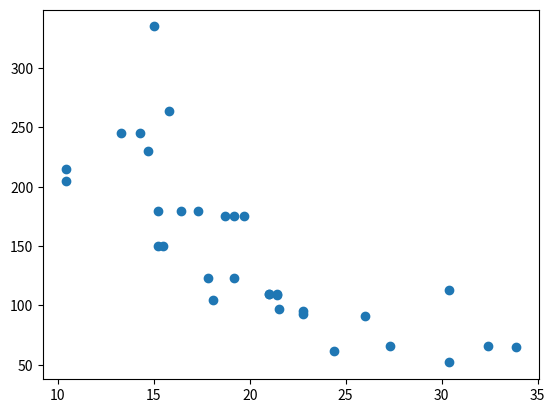

The matplotlib source for this figure:
#!/usr/bin/env python
# coding: utf-8

# In[5]:


'''
8.Let's take the mileage and horsepower of various cars and see if there is a relation between the two.

mpg = [21.0, 21.0, 22.8, 21.4, 18.7, 18.1, 14.3, 24.4, 22.8, 19.2, 17.8, 16.4, 17.3, 15.2, 10.4, 10.4, 14.7, 32.4, 30.4,
       33.9, 21.5, 15.5, 15.2, 13.3, 19.2, 27.3, 26.0, 30.4, 15.8, 19.7, 15.0, 21.4]
hp = [110, 110, 93, 110, 175, 105, 245, 62, 95, 123, 123, 180, 180, 180, 205, 215, 230, 66, 52, 65, 97, 150, 150, 245, 175, 66, 91, 113, 264, 175, 335, 109]


'''
import pandas as pd
import numpy as np
import matplotlib.pyplot as plt
from scipy.stats import  pearsonr
mpg = [21.0, 21.0, 22.8, 21.4, 18.7, 18.1, 14.3, 24.4, 22.8, 19.2, 17.8, 16.4, 17.3, 15.2, 10.4, 10.4, 14.7, 32.4, 30.4,
       33.9, 21.5, 15.5, 15.2, 13.3, 19.2, 27.3, 26.0, 30.4, 15.8, 19.7, 15.0, 21.4]
hp = [110, 110, 93, 110, 175, 105, 245, 62, 95, 123, 123, 180, 180, 180, 205, 215, 230, 66, 52, 65, 97, 150, 150, 245, 175, 66, 91, 113, 264, 175, 335, 109]

#We wil calculate Pearson's Corelation Coffiecient

corr,p_value =pearsonr(mpg,hp)
print(corr)


# In[3]:


#We get coorelation coefficient as negative so oit means as mileage values increases ,horsepower value decreases


# In[6]:


plt.scatter(mpg,hp)


# In[ ]:




